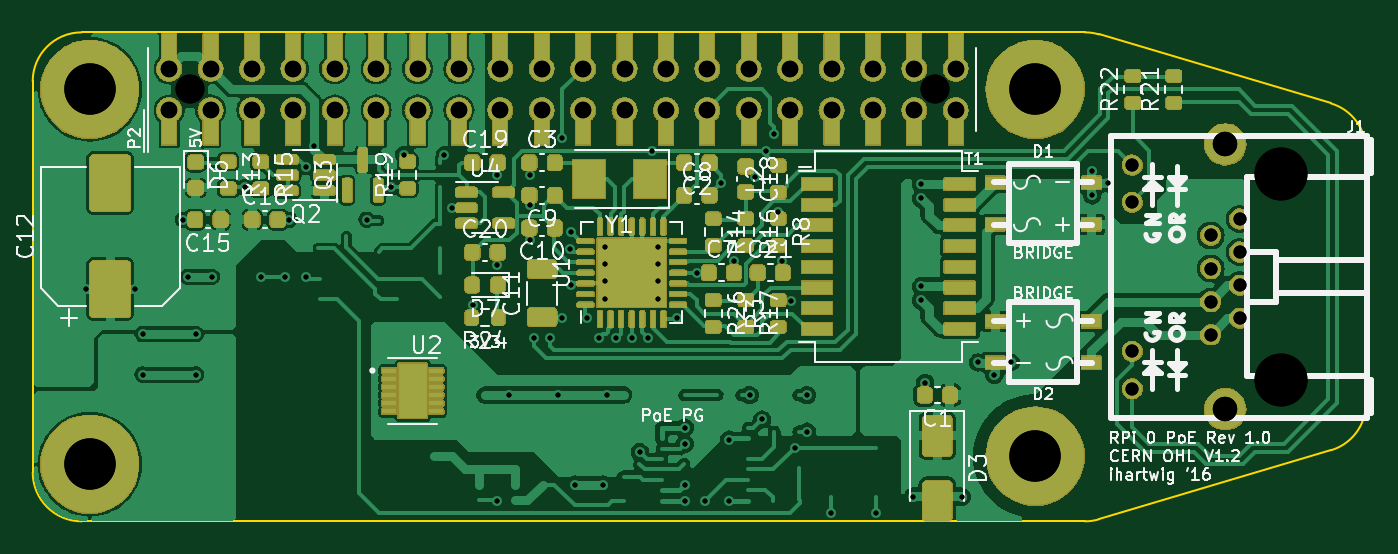
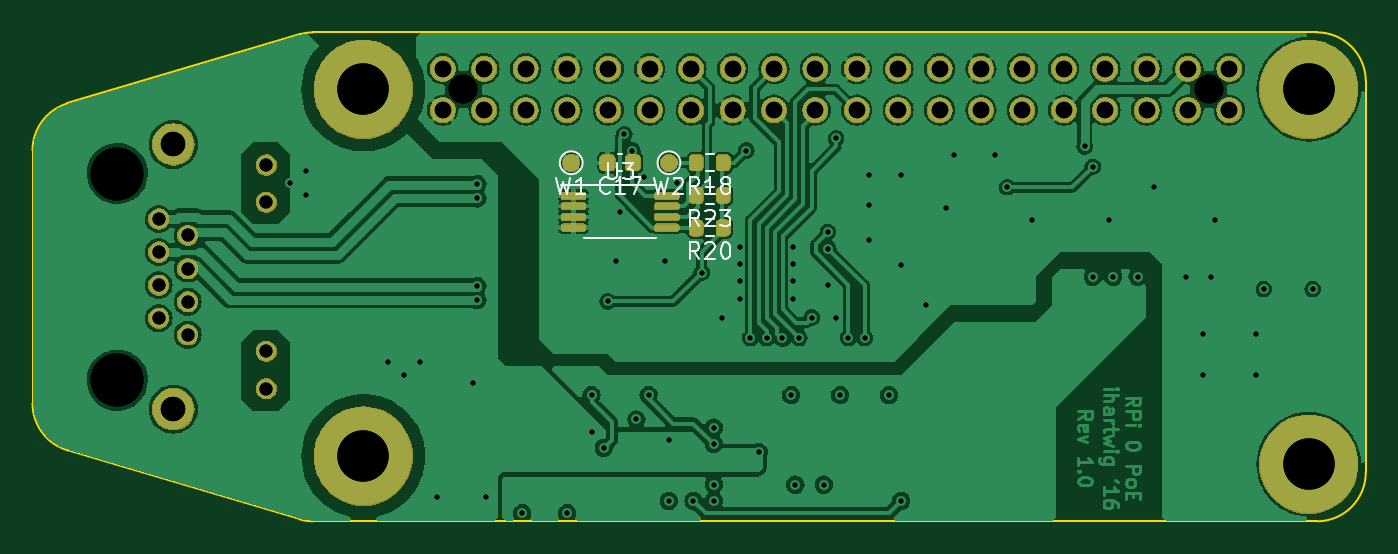
Circuit board: 12 layer files. Board 81.8 x 30.0 mm.
- bottom_copper: pizero-papoe-B_Cu.gbl (158353 bytes)
- bottom_mask: pizero-papoe-B_Mask.gbs (141399 bytes)
- paste: pizero-papoe-B_Paste.gbp (1812 bytes)
- bottom_silk: pizero-papoe-B_Silkscreen.gbo (10233 bytes)
- outline: pizero-papoe-Edge_Cuts.gm1 (1165 bytes)
- top_copper: pizero-papoe-F_Cu.gtl (144624 bytes)
- top_mask: pizero-papoe-F_Mask.gts (255923 bytes)
- paste: pizero-papoe-F_Paste.gtp (7713 bytes)
- top_silk: pizero-papoe-F_Silkscreen.gto (91807 bytes)
- drill: pizero-papoe-NPTH.drl (465 bytes)
- drill: pizero-papoe-PTH.drl (2564 bytes)
- drill: pizero-papoe.drl (2746 bytes)

=== bottom_copper: pizero-papoe-B_Cu.gbl (158353 bytes, source omitted) ===
=== bottom_mask: pizero-papoe-B_Mask.gbs (141399 bytes, source omitted) ===
=== paste: pizero-papoe-B_Paste.gbp (1812 bytes, source withheld) ===
=== bottom_silk: pizero-papoe-B_Silkscreen.gbo (10233 bytes, source omitted) ===
=== outline: pizero-papoe-Edge_Cuts.gm1 ===
%TF.GenerationSoftware,KiCad,Pcbnew,7.0.2-0*%
%TF.CreationDate,2024-12-01T01:29:24-08:00*%
%TF.ProjectId,pizero-papoe,70697a65-726f-42d7-9061-706f652e6b69,0.1*%
%TF.SameCoordinates,PX652f520PY4a19ba0*%
%TF.FileFunction,Profile,NP*%
%FSLAX46Y46*%
G04 Gerber Fmt 4.6, Leading zero omitted, Abs format (unit mm)*
G04 Created by KiCad (PCBNEW 7.0.2-0) date 2024-12-01 01:29:24*
%MOMM*%
%LPD*%
G01*
G04 APERTURE LIST*
%TA.AperFunction,Profile*%
%ADD10C,0.100000*%
%TD*%
G04 APERTURE END LIST*
D10*
X81800000Y-22762810D02*
X81800000Y-7237190D01*
X0Y-27000000D02*
G75*
G03*
X3000000Y-30000000I3000000J0D01*
G01*
X65418803Y-124644D02*
G75*
G03*
X64563042Y0I-855761J-2875356D01*
G01*
X65418803Y-124644D02*
X79655761Y-4361834D01*
X65418803Y-29875356D02*
X79655761Y-25638166D01*
X3000000Y0D02*
X64563042Y0D01*
X3000000Y-30000000D02*
X64563042Y-30000000D01*
X79655761Y-25638166D02*
G75*
G03*
X81800000Y-22762810I-855761J2875356D01*
G01*
X64563042Y-29999999D02*
G75*
G03*
X65418803Y-29875355I0J2999999D01*
G01*
X0Y-27000000D02*
X0Y-3000000D01*
X3000000Y0D02*
G75*
G03*
X0Y-3000000I0J-3000000D01*
G01*
X81799999Y-7237190D02*
G75*
G03*
X79655761Y-4361835I-2999999J0D01*
G01*
M02*

=== top_copper: pizero-papoe-F_Cu.gtl (144624 bytes, source omitted) ===
=== top_mask: pizero-papoe-F_Mask.gts (255923 bytes, source omitted) ===
=== paste: pizero-papoe-F_Paste.gtp (7713 bytes, source omitted) ===
=== top_silk: pizero-papoe-F_Silkscreen.gto (91807 bytes, source omitted) ===
=== drill: pizero-papoe-NPTH.drl ===
M48
; DRILL file {KiCad 7.0.2-0} date 2024 December 01, Sunday 01:29:29
; FORMAT={-:-/ absolute / metric / decimal}
; #@! TF.CreationDate,2024-12-01T01:29:29-08:00
; #@! TF.GenerationSoftware,Kicad,Pcbnew,7.0.2-0
; #@! TF.FileFunction,NonPlated,1,2,NPTH
FMAT,2
METRIC
; #@! TA.AperFunction,NonPlated,NPTH,ComponentDrill
T1C1.780
; #@! TA.AperFunction,NonPlated,NPTH,ComponentDrill
T2C3.251
%
G90
G05
T1
X9.64Y-3.5
X55.36Y-3.5
T2
X76.596Y-8.66
X76.596Y-21.34
T0
M30

=== drill: pizero-papoe-PTH.drl ===
M48
; DRILL file {KiCad 7.0.2-0} date 2024 December 01, Sunday 01:29:29
; FORMAT={-:-/ absolute / metric / decimal}
; #@! TF.CreationDate,2024-12-01T01:29:29-08:00
; #@! TF.GenerationSoftware,Kicad,Pcbnew,7.0.2-0
; #@! TF.FileFunction,Plated,1,2,PTH
FMAT,2
METRIC
; #@! TA.AperFunction,Plated,PTH,ViaDrill
T1C0.305
; #@! TA.AperFunction,Plated,PTH,ComponentDrill
T2C0.800
; #@! TA.AperFunction,Plated,PTH,ComponentDrill
T3C1.016
; #@! TA.AperFunction,Plated,PTH,ComponentDrill
T4C1.501
; #@! TA.AperFunction,Plated,PTH,ComponentDrill
T5C3.150
%
G90
G05
T1
X3.25Y-15.75
X6.25Y-15.75
X6.75Y-18.5
X6.75Y-21.0
X9.25Y-11.5
X9.5Y-15.0
X10.0Y-18.5
X10.0Y-21.0
X11.0Y-15.0
X13.0Y-9.5
X14.0Y-15.0
X15.5Y-15.0
X15.75Y-11.5
X16.75Y-8.25
X16.75Y-15.0
X17.25Y-7.0
X20.5Y-11.5
X22.0Y-9.5
X22.75Y-7.5
X25.25Y-7.5
X25.75Y-10.75
X27.0Y-16.75
X28.5Y-8.75
X28.5Y-14.25
X28.5Y-28.75
X29.25Y-22.25
X30.5Y-8.75
X30.5Y-10.615
X30.5Y-12.75
X30.75Y-18.75
X31.75Y-18.75
X32.25Y-22.25
X32.5Y-6.5
X32.5Y-17.5
X32.977Y-13.266
X33.0Y-12.25
X33.0Y-15.5
X33.25Y-27.75
X34.0Y-17.5
X34.75Y-18.75
X35.0Y-27.75
X35.115Y-13.151
X35.115Y-14.217
X35.115Y-15.28
X35.115Y-16.338
X35.25Y-22.25
X35.794Y-18.781
X36.75Y-18.75
X37.25Y-25.75
X37.75Y-18.75
X38.0Y-7.25
X38.385Y-13.151
X38.385Y-14.217
X38.385Y-15.25
X38.385Y-16.338
X39.5Y-17.5
X40.0Y-24.25
X40.0Y-25.25
X40.0Y-27.75
X40.0Y-28.75
X40.75Y-14.75
X41.25Y-28.75
X42.25Y-9.25
X42.739Y-24.989
X42.75Y-28.75
X43.0Y-14.0
X44.0Y-22.25
X44.296Y-8.872
X44.75Y-23.75
X45.0Y-7.25
X45.5Y-6.25
X45.75Y-11.0
X46.0Y-14.0
X46.5Y-16.5
X46.75Y-25.5
X47.5Y-22.25
X47.5Y-24.5
X49.0Y-29.5
X51.75Y-29.5
X54.0Y-28.5
X54.5Y-9.318
X54.5Y-10.182
X54.5Y-15.568
X54.5Y-16.432
X54.75Y-21.5
X57.0Y-28.5
X58.0Y-20.25
X59.0Y-21.0
X60.0Y-20.25
X65.0Y-8.5
X65.0Y-10.0
X66.0Y-9.25
T2
X67.457Y-8.139
X67.457Y-10.431
X67.457Y-19.569
X67.457Y-21.861
X72.275Y-12.463
X72.275Y-14.492
X72.275Y-16.521
X72.275Y-18.551
X74.056Y-11.449
X74.056Y-13.479
X74.056Y-15.508
X74.056Y-17.537
T3
X8.37Y-2.23
X8.37Y-4.77
X10.91Y-2.23
X10.91Y-4.77
X13.45Y-2.23
X13.45Y-4.77
X15.99Y-2.23
X15.99Y-4.77
X18.53Y-2.23
X18.53Y-4.77
X21.07Y-2.23
X21.07Y-4.77
X23.61Y-2.23
X23.61Y-4.77
X26.15Y-2.23
X26.15Y-4.77
X28.69Y-2.23
X28.69Y-4.77
X31.23Y-2.23
X31.23Y-4.77
X33.77Y-2.23
X33.77Y-4.77
X36.31Y-2.23
X36.31Y-4.77
X38.85Y-2.23
X38.85Y-4.77
X41.39Y-2.23
X41.39Y-4.77
X43.93Y-2.23
X43.93Y-4.77
X46.47Y-2.23
X46.47Y-4.77
X49.01Y-2.23
X49.01Y-4.77
X51.55Y-2.23
X51.55Y-4.77
X54.09Y-2.23
X54.09Y-4.77
X56.63Y-2.23
X56.63Y-4.77
T4
X73.167Y-6.88
X73.167Y-23.12
T5
X3.5Y-3.5
X3.5Y-26.5
X61.5Y-3.5
X61.5Y-26.0
T0
M30

=== drill: pizero-papoe.drl ===
M48
; DRILL file {KiCad 7.0.2-0} date 2024 December 01, Sunday 01:48:08
; FORMAT={-:-/ absolute / metric / decimal}
; #@! TF.CreationDate,2024-12-01T01:48:08-08:00
; #@! TF.GenerationSoftware,Kicad,Pcbnew,7.0.2-0
; #@! TF.FileFunction,MixedPlating,1,2
FMAT,2
METRIC
; #@! TA.AperFunction,Plated,PTH,ViaDrill
T1C0.305
; #@! TA.AperFunction,Plated,PTH,ComponentDrill
T2C0.800
; #@! TA.AperFunction,Plated,PTH,ComponentDrill
T3C1.016
; #@! TA.AperFunction,Plated,PTH,ComponentDrill
T4C1.501
; #@! TA.AperFunction,Plated,PTH,ComponentDrill
T5C3.150
; #@! TA.AperFunction,NonPlated,NPTH,ComponentDrill
T6C1.780
; #@! TA.AperFunction,NonPlated,NPTH,ComponentDrill
T7C3.251
%
G90
G05
T1
X3.25Y-15.75
X6.25Y-15.75
X6.75Y-18.5
X6.75Y-21.0
X9.25Y-11.5
X9.5Y-15.0
X10.0Y-18.5
X10.0Y-21.0
X11.0Y-15.0
X13.0Y-9.5
X14.0Y-15.0
X15.5Y-15.0
X15.75Y-11.5
X16.75Y-8.25
X16.75Y-15.0
X17.25Y-7.0
X20.5Y-11.5
X22.0Y-9.5
X22.75Y-7.5
X25.25Y-7.5
X25.75Y-10.75
X27.0Y-16.75
X28.5Y-8.75
X28.5Y-14.25
X28.5Y-28.75
X29.25Y-22.25
X30.5Y-8.75
X30.5Y-10.615
X30.5Y-12.75
X30.75Y-18.75
X31.75Y-18.75
X32.25Y-22.25
X32.5Y-6.5
X32.5Y-17.5
X32.977Y-13.266
X33.0Y-12.25
X33.0Y-15.5
X33.25Y-27.75
X34.0Y-17.5
X34.75Y-18.75
X35.0Y-27.75
X35.115Y-13.151
X35.115Y-14.217
X35.115Y-15.28
X35.115Y-16.338
X35.25Y-22.25
X35.794Y-18.781
X36.75Y-18.75
X37.25Y-25.75
X37.75Y-18.75
X38.0Y-7.25
X38.385Y-13.151
X38.385Y-14.217
X38.385Y-15.25
X38.385Y-16.338
X39.5Y-17.5
X40.0Y-24.25
X40.0Y-25.25
X40.0Y-27.75
X40.0Y-28.75
X40.75Y-14.75
X41.25Y-28.75
X42.25Y-9.25
X42.739Y-24.989
X42.75Y-28.75
X43.0Y-14.0
X44.0Y-22.25
X44.296Y-8.872
X44.75Y-23.75
X45.0Y-7.25
X45.5Y-6.25
X45.75Y-11.0
X46.0Y-14.0
X46.5Y-16.5
X46.75Y-25.5
X47.5Y-22.25
X47.5Y-24.5
X49.0Y-29.5
X51.75Y-29.5
X54.0Y-28.5
X54.5Y-9.318
X54.5Y-10.182
X54.5Y-15.568
X54.5Y-16.432
X54.75Y-21.5
X57.0Y-28.5
X58.0Y-20.25
X59.0Y-21.0
X60.0Y-20.25
X65.0Y-8.5
X65.0Y-10.0
X66.0Y-9.25
T2
X67.457Y-8.139
X67.457Y-10.431
X67.457Y-19.569
X67.457Y-21.861
X72.275Y-12.463
X72.275Y-14.492
X72.275Y-16.521
X72.275Y-18.551
X74.056Y-11.449
X74.056Y-13.479
X74.056Y-15.508
X74.056Y-17.537
T3
X8.37Y-2.23
X8.37Y-4.77
X10.91Y-2.23
X10.91Y-4.77
X13.45Y-2.23
X13.45Y-4.77
X15.99Y-2.23
X15.99Y-4.77
X18.53Y-2.23
X18.53Y-4.77
X21.07Y-2.23
X21.07Y-4.77
X23.61Y-2.23
X23.61Y-4.77
X26.15Y-2.23
X26.15Y-4.77
X28.69Y-2.23
X28.69Y-4.77
X31.23Y-2.23
X31.23Y-4.77
X33.77Y-2.23
X33.77Y-4.77
X36.31Y-2.23
X36.31Y-4.77
X38.85Y-2.23
X38.85Y-4.77
X41.39Y-2.23
X41.39Y-4.77
X43.93Y-2.23
X43.93Y-4.77
X46.47Y-2.23
X46.47Y-4.77
X49.01Y-2.23
X49.01Y-4.77
X51.55Y-2.23
X51.55Y-4.77
X54.09Y-2.23
X54.09Y-4.77
X56.63Y-2.23
X56.63Y-4.77
T4
X73.167Y-6.88
X73.167Y-23.12
T5
X3.5Y-3.5
X3.5Y-26.5
X61.5Y-3.5
X61.5Y-26.0
T6
X9.64Y-3.5
X55.36Y-3.5
T7
X76.596Y-8.66
X76.596Y-21.34
T0
M30
